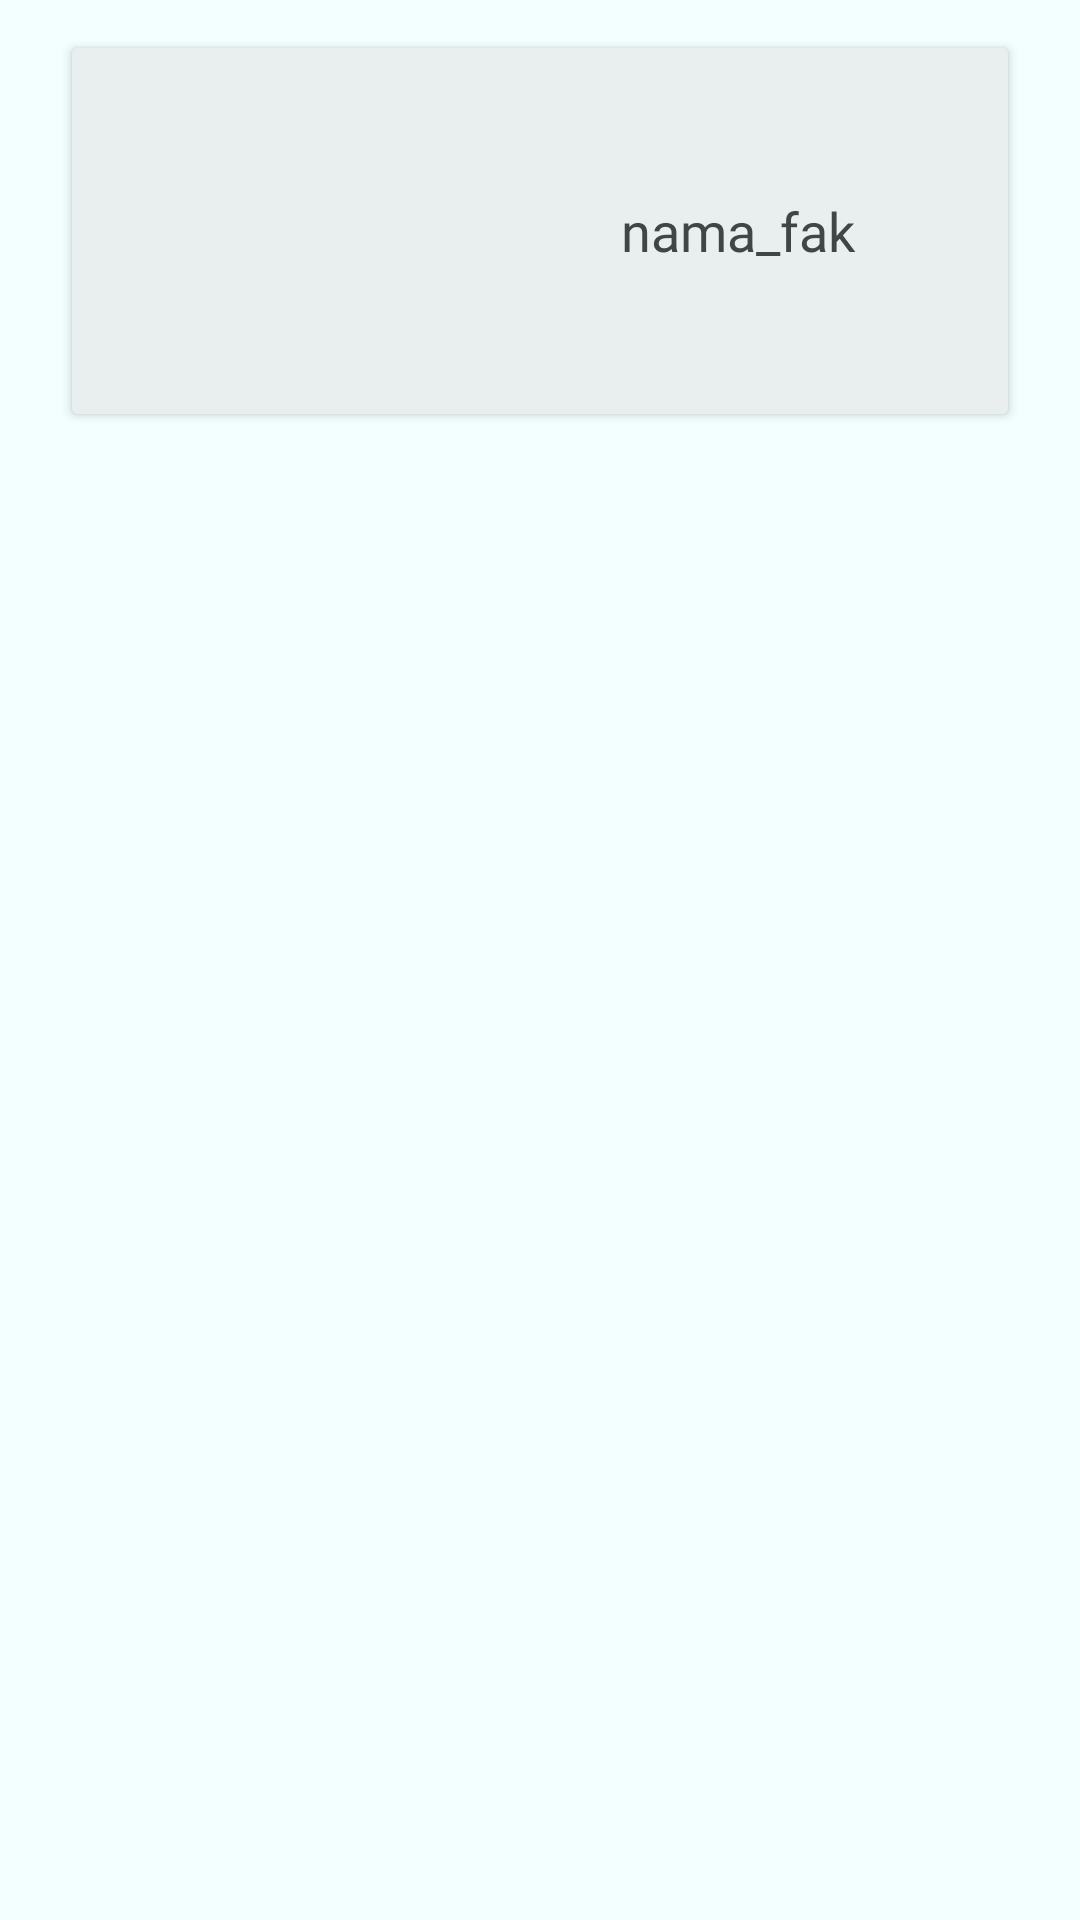

Android layout source for this screen:
<!-- AndroidManifest.xml: application theme Theme.UTSsemester5soal2 -->
<!-- res/layout/list_fak.xml -->
<?xml version="1.0" encoding="utf-8"?>
<androidx.constraintlayout.widget.ConstraintLayout xmlns:android="http://schemas.android.com/apk/res/android"
    xmlns:app="http://schemas.android.com/apk/res-auto"
    xmlns:tools="http://schemas.android.com/tools"
    android:layout_width="match_parent"
    android:layout_height="wrap_content"
    android:background="#F2FFFE"
    android:backgroundTint="#F2FFFE"
    android:orientation="vertical">

    <LinearLayout
        android:layout_width="match_parent"
        android:layout_height="match_parent"
        android:layout_marginStart="8dp"
        android:layout_marginTop="8dp"
        android:layout_marginEnd="8dp"
        android:background="#F2FFFE"
        android:orientation="vertical"
        app:layout_constraintEnd_toEndOf="parent"
        app:layout_constraintStart_toStartOf="parent"
        app:layout_constraintTop_toTopOf="parent">

        <androidx.cardview.widget.CardView
            android:id="@+id/card_list_fak"
            android:layout_width="match_parent"
            android:layout_height="122dp"
            android:layout_marginStart="16dp"
            android:layout_marginTop="8dp"
            android:layout_marginEnd="16dp"
            android:layout_marginBottom="8dp"
            android:background="#E9EFEE"
            app:cardBackgroundColor="#E9EFEE">

            <LinearLayout
                android:layout_width="match_parent"
                android:layout_height="match_parent"
                android:baselineAligned="false"
                android:orientation="horizontal">

                <FrameLayout
                    android:layout_width="264dp"
                    android:layout_height="match_parent"
                    android:layout_weight="1">

                    <ImageView
                        android:id="@+id/gambar_fak"
                        android:layout_width="117dp"
                        android:layout_height="90dp"
                        android:layout_gravity="center_horizontal|center_vertical"
                        tools:srcCompat="@drawable/logoupnbaru" />
                </FrameLayout>

                <TextView
                    android:id="@+id/listnama_fak"
                    android:layout_width="match_parent"
                    android:layout_height="match_parent"
                    android:layout_margin="16dp"
                    android:layout_weight="1"
                    android:fontFamily="@font/comfortaa_bold"
                    android:gravity="center_horizontal|center_vertical"
                    android:text="nama_fak"
                    android:textColor="#404545"
                    android:textSize="18sp" />
            </LinearLayout>
        </androidx.cardview.widget.CardView>
    </LinearLayout>
</androidx.constraintlayout.widget.ConstraintLayout>
<!-- resources referenced by this layout -->
<resources>
  <style name="Theme.UTSsemester5soal2" parent="Theme.MaterialComponents.DayNight.DarkActionBar">
          
          <item name="colorPrimary">@color/purple_500</item>
          <item name="colorPrimaryVariant">@color/purple_700</item>
          <item name="colorOnPrimary">@color/white</item>
          
          <item name="colorSecondary">@color/teal_200</item>
          <item name="colorSecondaryVariant">@color/teal_700</item>
          <item name="colorOnSecondary">@color/black</item>
          
          <item name="android:statusBarColor" tools:targetApi="l">?attr/colorPrimaryVariant</item>
          
      </style>
  <!-- not gathered from this repository: default colours our renderer supplied (Android Studio template values) -->
  <color name="purple_500">#FF6200EE</color>
  <color name="purple_700">#FF3700B3</color>
  <color name="teal_200">#FF03DAC5</color>
  <color name="teal_700">#FF018786</color>
  <color name="black">#FF000000</color>
  <color name="white">#FFFFFFFF</color>
</resources>
